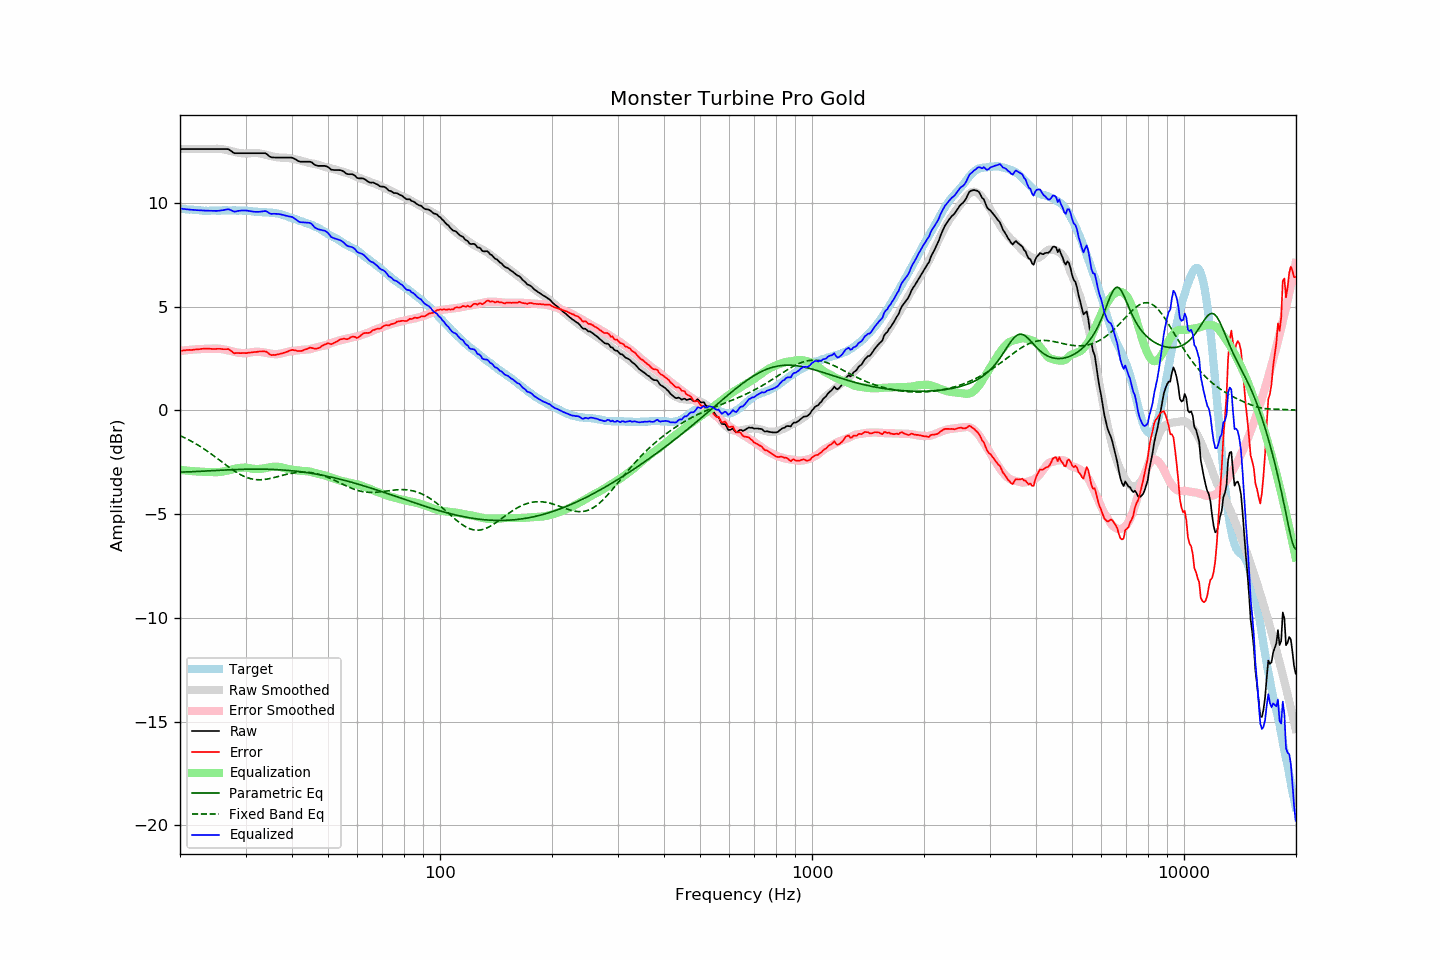

Source data for this figure (header and first rows):
frequency, raw, error, smoothed, error_smoothed, equalization, parametric_eq, fixed_band_eq, equalized_raw, equalized_smoothed, target
20.00, 12.60, 2.87, 12.60, 2.86, -2.86, -2.98, -1.22, 9.73, 9.73, 9.73
20.20, 12.60, 2.88, 12.60, 2.87, -2.87, -2.98, -1.25, 9.72, 9.72, 9.72
20.40, 12.60, 2.89, 12.60, 2.88, -2.88, -2.97, -1.29, 9.71, 9.71, 9.71
20.61, 12.60, 2.89, 12.60, 2.89, -2.89, -2.97, -1.33, 9.70, 9.70, 9.71
20.81, 12.60, 2.91, 12.60, 2.90, -2.90, -2.97, -1.36, 9.70, 9.70, 9.69
21.02, 12.60, 2.91, 12.60, 2.91, -2.91, -2.97, -1.40, 9.69, 9.69, 9.69
21.23, 12.60, 2.92, 12.60, 2.92, -2.92, -2.96, -1.44, 9.68, 9.68, 9.68
21.44, 12.60, 2.91, 12.60, 2.92, -2.92, -2.96, -1.49, 9.67, 9.67, 9.69
21.66, 12.60, 2.92, 12.60, 2.93, -2.93, -2.96, -1.53, 9.67, 9.67, 9.68
21.87, 12.60, 2.93, 12.60, 2.94, -2.94, -2.95, -1.57, 9.66, 9.66, 9.67
22.09, 12.60, 2.94, 12.60, 2.94, -2.94, -2.95, -1.62, 9.65, 9.65, 9.66
22.31, 12.60, 2.94, 12.60, 2.95, -2.95, -2.94, -1.66, 9.65, 9.65, 9.66
22.54, 12.60, 2.95, 12.60, 2.95, -2.95, -2.94, -1.71, 9.65, 9.65, 9.65
22.76, 12.60, 2.96, 12.60, 2.96, -2.96, -2.94, -1.76, 9.64, 9.64, 9.64
22.99, 12.60, 2.97, 12.60, 2.96, -2.96, -2.93, -1.81, 9.64, 9.64, 9.63
23.22, 12.60, 2.98, 12.60, 2.96, -2.96, -2.93, -1.86, 9.63, 9.63, 9.62
23.45, 12.60, 2.97, 12.60, 2.97, -2.97, -2.92, -1.91, 9.63, 9.63, 9.63
23.69, 12.60, 2.98, 12.60, 2.97, -2.97, -2.92, -1.97, 9.63, 9.63, 9.62
23.92, 12.60, 2.98, 12.60, 2.97, -2.97, -2.92, -2.02, 9.63, 9.63, 9.62
24.16, 12.60, 2.97, 12.60, 2.97, -2.97, -2.91, -2.08, 9.63, 9.63, 9.63
24.40, 12.60, 2.96, 12.60, 2.97, -2.97, -2.91, -2.13, 9.62, 9.63, 9.64
24.65, 12.60, 2.96, 12.60, 2.98, -2.98, -2.90, -2.19, 9.62, 9.63, 9.64
24.89, 12.60, 2.96, 12.61, 2.98, -2.98, -2.90, -2.25, 9.62, 9.63, 9.64
25.14, 12.60, 2.97, 12.61, 2.98, -2.98, -2.89, -2.30, 9.62, 9.63, 9.63
25.39, 12.60, 2.97, 12.61, 2.97, -2.97, -2.89, -2.36, 9.62, 9.64, 9.63
25.65, 12.60, 2.97, 12.60, 2.97, -2.97, -2.89, -2.42, 9.63, 9.64, 9.63
25.91, 12.60, 2.96, 12.60, 2.96, -2.96, -2.88, -2.48, 9.64, 9.64, 9.64
26.16, 12.60, 2.95, 12.58, 2.94, -2.94, -2.88, -2.54, 9.65, 9.64, 9.65
26.43, 12.60, 2.95, 12.57, 2.93, -2.93, -2.87, -2.60, 9.67, 9.64, 9.65
26.69, 12.60, 2.95, 12.55, 2.91, -2.91, -2.87, -2.66, 9.69, 9.64, 9.65
26.96, 12.60, 2.96, 12.53, 2.89, -2.89, -2.87, -2.71, 9.70, 9.64, 9.64
27.23, 12.55, 2.91, 12.52, 2.88, -2.88, -2.86, -2.77, 9.67, 9.64, 9.64
27.50, 12.50, 2.86, 12.50, 2.86, -2.86, -2.86, -2.82, 9.64, 9.64, 9.64
27.77, 12.44, 2.79, 12.48, 2.84, -2.84, -2.86, -2.88, 9.60, 9.64, 9.65
28.05, 12.40, 2.75, 12.46, 2.82, -2.82, -2.85, -2.93, 9.58, 9.64, 9.65
28.33, 12.40, 2.77, 12.44, 2.80, -2.80, -2.85, -2.98, 9.60, 9.64, 9.63
28.62, 12.40, 2.77, 12.42, 2.78, -2.78, -2.85, -3.03, 9.61, 9.64, 9.63
28.90, 12.40, 2.76, 12.41, 2.77, -2.77, -2.85, -3.07, 9.62, 9.64, 9.64
29.19, 12.40, 2.76, 12.40, 2.76, -2.76, -2.84, -3.11, 9.63, 9.63, 9.64
29.48, 12.40, 2.77, 12.39, 2.76, -2.76, -2.84, -3.15, 9.64, 9.63, 9.63
29.78, 12.40, 2.77, 12.38, 2.76, -2.76, -2.84, -3.19, 9.64, 9.63, 9.63
30.08, 12.40, 2.76, 12.38, 2.76, -2.76, -2.84, -3.22, 9.64, 9.62, 9.64
30.38, 12.40, 2.77, 12.39, 2.77, -2.77, -2.84, -3.25, 9.63, 9.62, 9.63
30.68, 12.40, 2.79, 12.39, 2.78, -2.78, -2.83, -3.27, 9.62, 9.61, 9.61
30.99, 12.40, 2.79, 12.40, 2.80, -2.80, -2.83, -3.29, 9.60, 9.60, 9.61
31.30, 12.40, 2.80, 12.41, 2.81, -2.81, -2.83, -3.31, 9.59, 9.60, 9.60
31.61, 12.40, 2.81, 12.41, 2.82, -2.82, -2.83, -3.33, 9.58, 9.59, 9.59
31.93, 12.40, 2.82, 12.41, 2.83, -2.83, -2.83, -3.34, 9.57, 9.59, 9.58
32.24, 12.40, 2.82, 12.40, 2.83, -2.83, -2.83, -3.34, 9.57, 9.58, 9.58
32.57, 12.40, 2.84, 12.40, 2.82, -2.82, -2.83, -3.35, 9.57, 9.57, 9.56
32.89, 12.40, 2.84, 12.38, 2.82, -2.82, -2.83, -3.35, 9.58, 9.57, 9.56
33.22, 12.40, 2.84, 12.37, 2.81, -2.81, -2.83, -3.34, 9.59, 9.56, 9.56
33.55, 12.40, 2.85, 12.35, 2.80, -2.80, -2.83, -3.33, 9.60, 9.55, 9.55
33.89, 12.40, 2.84, 12.33, 2.78, -2.78, -2.84, -3.33, 9.61, 9.55, 9.56
34.23, 12.36, 2.82, 12.31, 2.77, -2.77, -2.84, -3.31, 9.59, 9.55, 9.54
34.57, 12.29, 2.75, 12.29, 2.75, -2.75, -2.84, -3.30, 9.53, 9.54, 9.54
34.92, 12.23, 2.70, 12.27, 2.74, -2.74, -2.84, -3.28, 9.49, 9.53, 9.53
35.27, 12.20, 2.66, 12.25, 2.73, -2.73, -2.84, -3.27, 9.47, 9.53, 9.54
35.62, 12.20, 2.68, 12.24, 2.72, -2.72, -2.85, -3.25, 9.48, 9.52, 9.52
35.97, 12.19, 2.67, 12.22, 2.71, -2.71, -2.85, -3.23, 9.48, 9.51, 9.52
... 635 more rows
